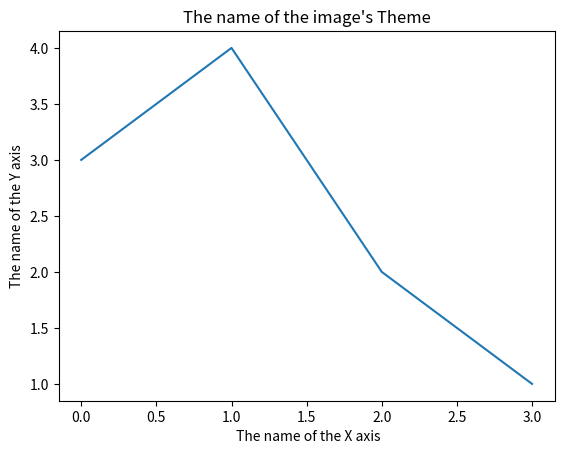

This figure's Python source:
import matplotlib.pyplot as plt


def showPlt():
    dot = [3, 4, 2, 1]
    plt.plot(dot)
    plt.ylabel('The name of the Y axis')
    plt.xlabel(' The name of the X axis')
    plt.title("The name of the image's Theme")
    plt.show()
    plt.savefig('hehe.jpg')


if __name__ == '__main__':
    showPlt()
